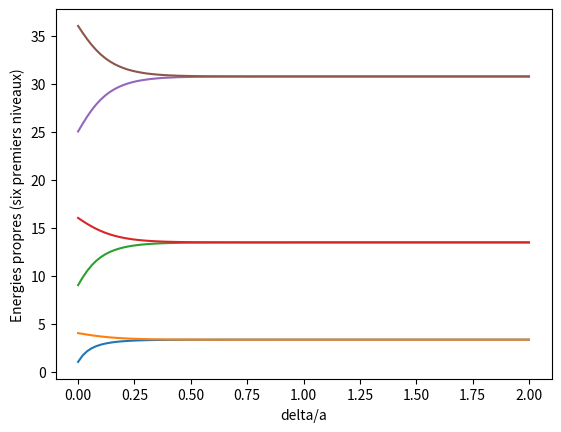

Write Python code to recreate this figure.
# -*- coding: utf-8 -*-
"""
Created on Thu Feb  8 18:49:15 2018

[redacted]
"""
import numpy as np
import matplotlib.pyplot as plt

'''On considère un double puits (le modèle est donné dans le Basdevant et Dalibard)
Le potentiel a pour formule :
  V(x) = +inf si x<-delta/2-a ou x>delta/2+a
       = 0 si -delta/2-a<x<-delta/2 ou delta/2<x<delta/2+a
       = V0 si -delta/2<x<delta/2
       
La résolution de l'équation de Schrôdinger et la condition de continuité de la fonction d'onde en x=+-delta/2
permet d'écrire :
    tan(ka)=-k/(Ktanh(Kdelta/2a)) cas symétrique
    tanh(ka)=-k/K*tanh(Kdelta/2a) cas antisymétrique
    
    avec k=sqrt(2mE)/hbar et K=sqrt(2m(V0-E))/hbar aprox K=sqrt(2mV0)/hbar=cste pour V0>>E
    on pose a=1 et hbar**2/2m =1 
    On résout les deux équations avec la méthode de dichotomie pour différents delta.
    On a alors accès à la valeur de k et donc la valeur de l'énergie propre E=k**2'''


def dichotomie(f,a,b,c,eps):
    '''calcule la valeur de x telle que f(x)=c pour a<x<b par dichotomie'''
    x=(a+b)/2
    while abs(f(x)-c)>eps :
        x=(a+b)/2
        if f(x)>c :
            b=x
        else :
            a=x
    return x

def fonc(x):
    return 2*np.tan(x*(np.pi/2))/(x*np.pi) #a=1 et k=x*pi/2


def fonc_S(delta,K):
    '''fonction symétrique avec a=1'''
    return -1/(K*np.tanh(K*delta/2))

def fonc_AS(delta,K):
    '''fonction antisymétrique avec a=1'''
    return -np.tanh(K*delta/2)/K

e1=[]
e2=[]
e3=[]
e4=[]
e5=[]
e6=[]
eps=1e-4
K=10
d=np.linspace(1e-5,2,100)
for j in range (len(d)):
    cs=fonc_S(d[j],K)
    cas=fonc_AS(d[j],K)
    e1.append(dichotomie(fonc,1,3,cs,eps)**2)
    e2.append(dichotomie(fonc,1,3,cas,eps)**2)
    e3.append(dichotomie(fonc,3,5,cs,eps)**2)
    e4.append(dichotomie(fonc,3,5,cas,eps)**2)
    e5.append(dichotomie(fonc,5,7,cs,eps)**2)
    e6.append(dichotomie(fonc,5,7,cas,eps)**2)#on calcule les six premiers niveaux d'énergie
    #à l'aide de la fonction dichotomie pour différentes valeurs de delta

    
plt.plot(d,e1)
plt.plot(d,e2)
plt.plot(d,e3)
plt.plot(d,e4)
plt.plot(d,e5)
plt.plot(d,e6)
plt.xlabel('delta/a')
plt.ylabel('Energies propres (six premiers niveaux)')
plt.show()